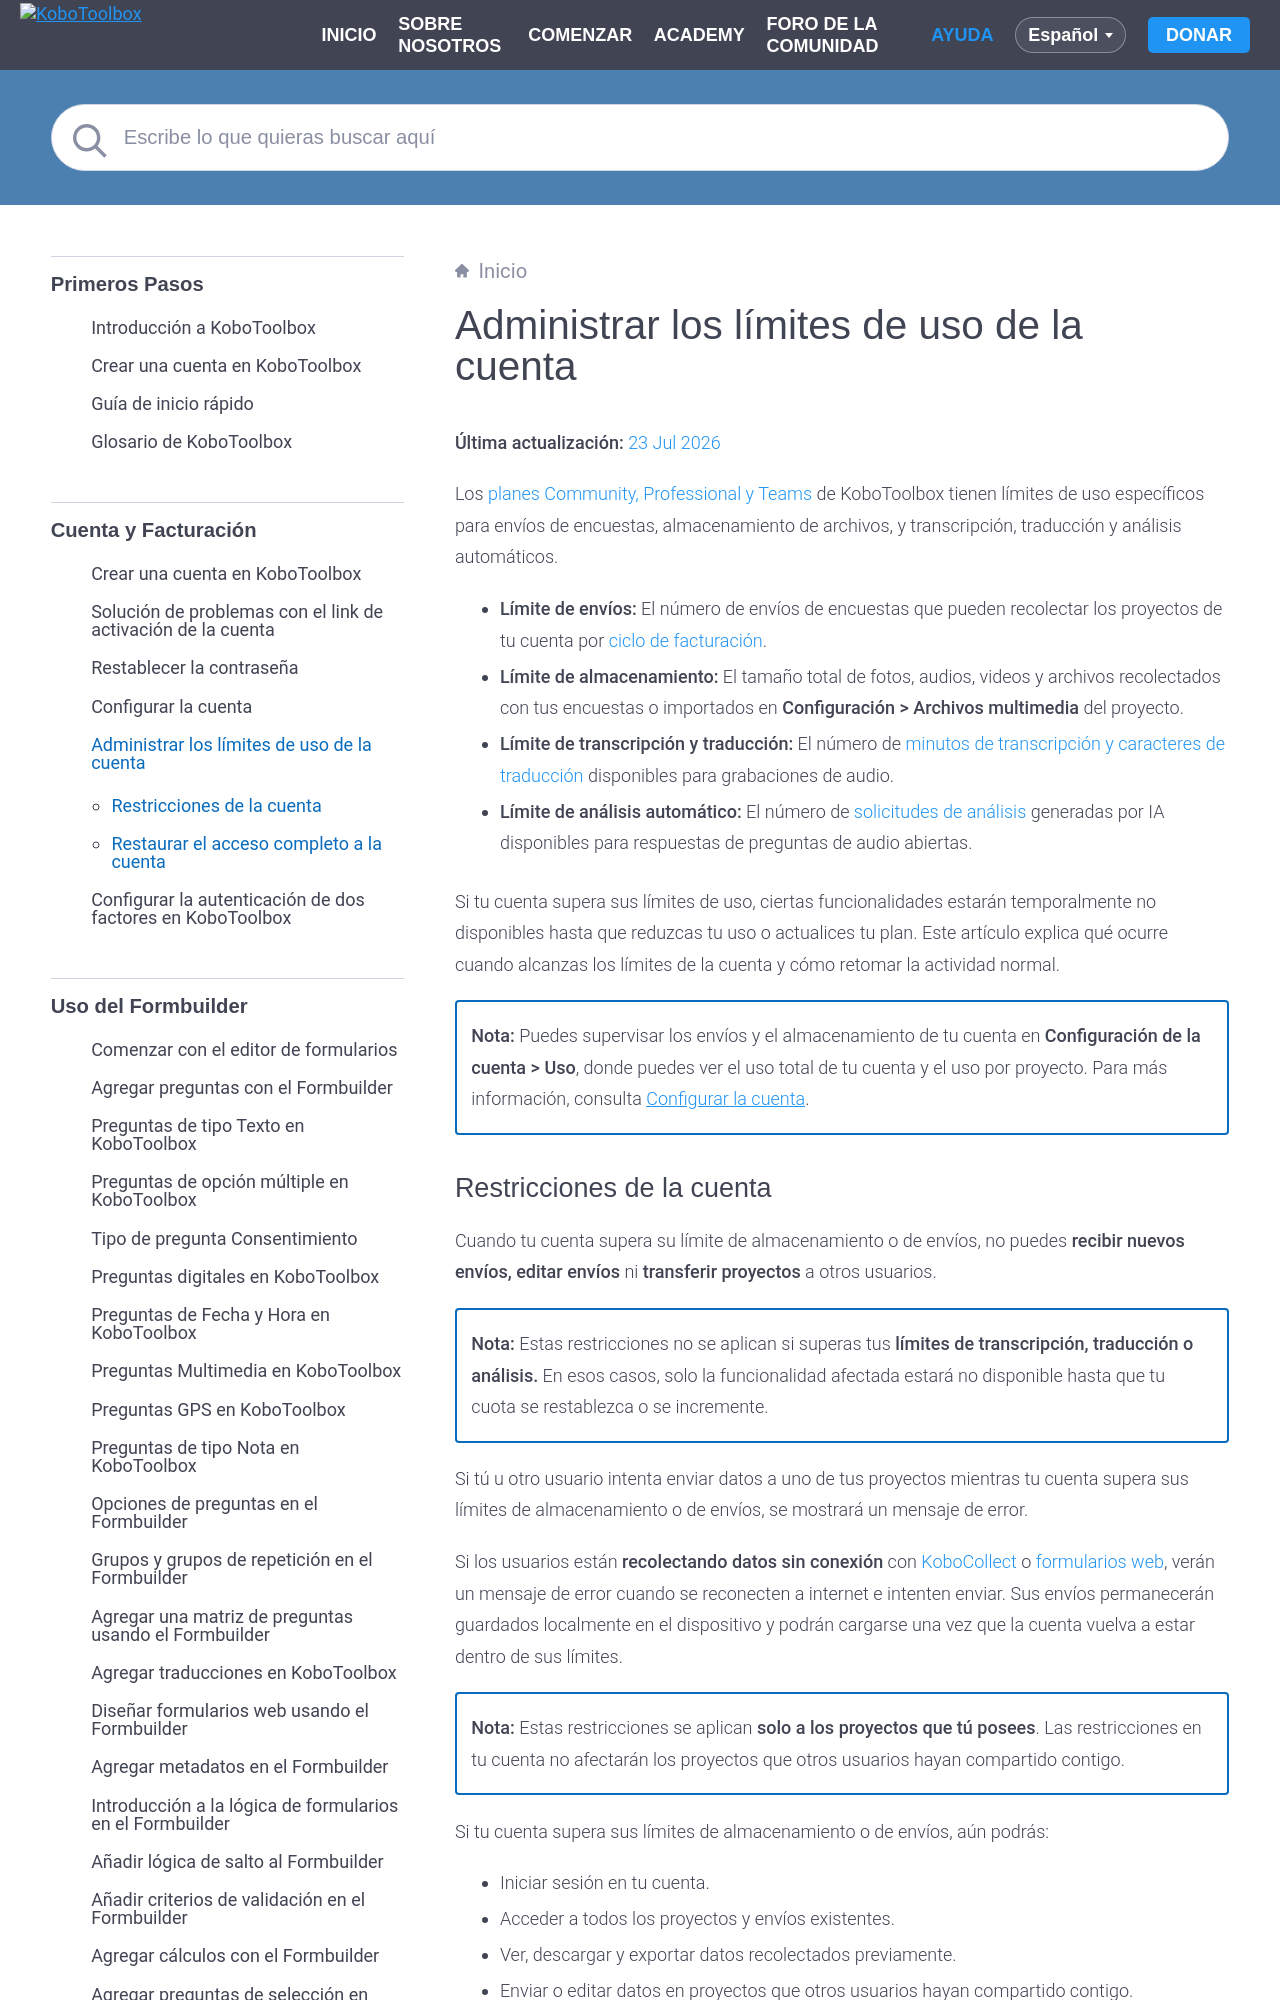

repository: kobotoolbox/docs · page: es/account_usage_limits.html · generator: sphinx

# Administrar los límites de uso de la cuenta
**Última actualización:** <a href="https://github.com/kobotoolbox/docs/blob/404c935402de738f89bc0740d286df8c0cfbf0d5/source/account_usage_limits.md" class="reference">23 Jul 2026</a>

Los [planes Community, Professional y Teams](https://www.kobotoolbox.org/pricing/) de KoboToolbox tienen límites de uso específicos para envíos de encuestas, almacenamiento de archivos, y transcripción, traducción y análisis automáticos.

- **Límite de envíos:** El número de envíos de encuestas que pueden recolectar los proyectos de tu cuenta por [ciclo de facturación](https://support.kobotoolbox.org/es/glossary.html#billing-cycle).
- **Límite de almacenamiento:** El tamaño total de fotos, audios, videos y archivos recolectados con tus encuestas o importados en **Configuración > Archivos multimedia** del proyecto.
- **Límite de transcripción y traducción:** El número de [minutos de transcripción y caracteres de traducción](https://support.kobotoolbox.org/es/transcription-translation.html) disponibles para grabaciones de audio.
- **Límite de análisis automático:** El número de [solicitudes de análisis](https://support.kobotoolbox.org/es/qualitative_analysis.html) generadas por IA disponibles para respuestas de preguntas de audio abiertas.

Si tu cuenta supera sus límites de uso, ciertas funcionalidades estarán temporalmente no disponibles hasta que reduzcas tu uso o actualices tu plan. Este artículo explica qué ocurre cuando alcanzas los límites de la cuenta y cómo retomar la actividad normal.

<p class="note">
<strong>Nota:</strong> Puedes supervisar los envíos y el almacenamiento de tu cuenta en <strong>Configuración de la cuenta > Uso</strong>, donde puedes ver el uso total de tu cuenta y el uso por proyecto. Para más información, consulta <a href="https://support.kobotoolbox.org/es/account_settings.html#usage">Configurar la cuenta</a>.
</p>
